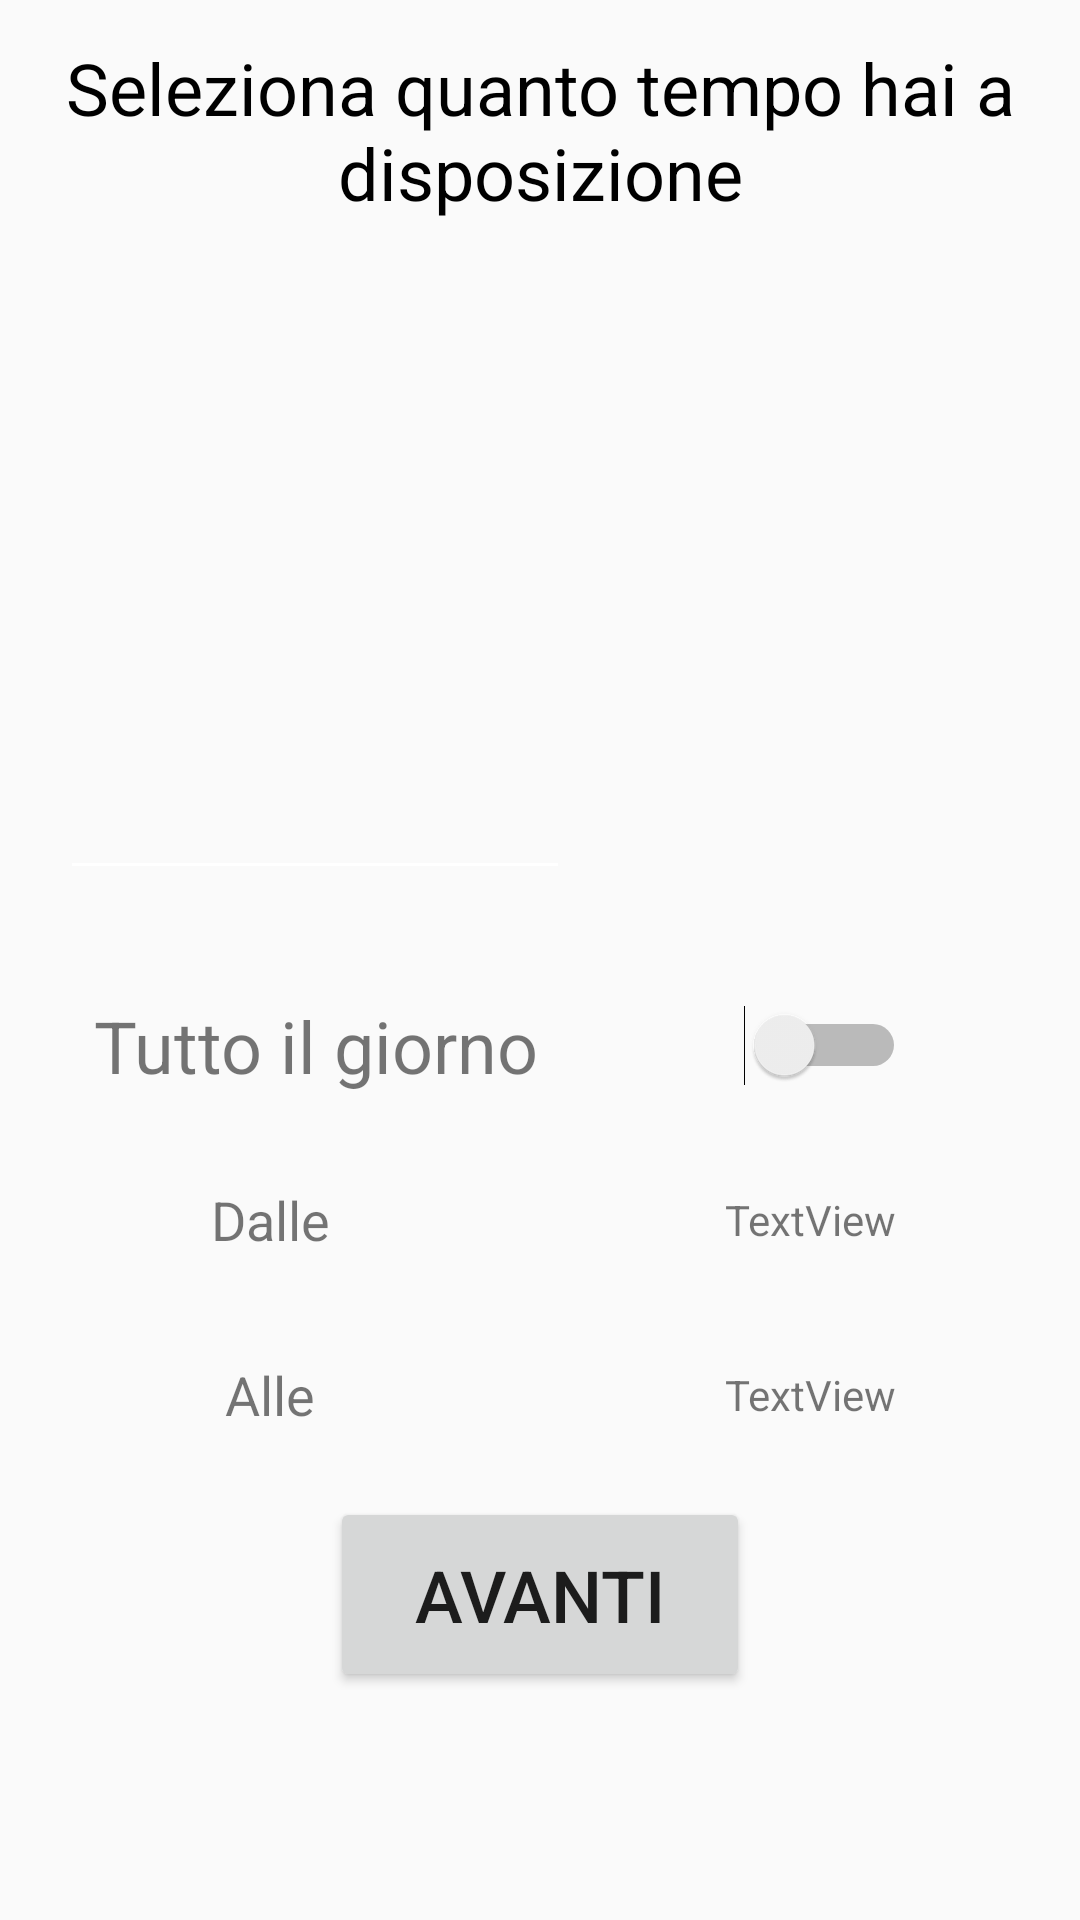

Here is an Android app screen rendered from its layout file. Give the layout XML and the strings, colors and styles it references.
<!-- AndroidManifest.xml: application theme AppTheme.NoActionBar.nostatusbar -->
<!-- res/layout/fragment_time.xml -->
<?xml version="1.0" encoding="utf-8"?>
<FrameLayout xmlns:android="http://schemas.android.com/apk/res/android"
    xmlns:tools="http://schemas.android.com/tools"
    android:layout_width="match_parent"
    android:layout_height="match_parent"
    xmlns:app="http://schemas.android.com/apk/res-auto"
    tools:context=".TimeFragment">

    <LinearLayout
        android:layout_width="match_parent"
        android:layout_height="match_parent"
        android:orientation="vertical" >

        <TextView
            android:id="@+id/txtTitoloTime"
            android:layout_width="match_parent"
            android:layout_height="0dp"
            android:layout_weight="3"
            android:gravity="center"
            android:text="Seleziona quanto tempo hai a disposizione"
            android:textSize="24sp"
            android:textColor="#000" />

        <ImageView
            android:id="@+id/imgViewTempo"
            android:layout_width="match_parent"
            android:layout_height="0dp"
            android:layout_weight="5"
            app:srcCompat="@drawable/hourglass" />


        <LinearLayout
            android:layout_width="match_parent"
            android:layout_height="0dp"
            android:layout_weight="3"
            android:orientation="horizontal" >

            <EditText
                android:id="@+id/editData"
                android:layout_width="0dp"
                android:layout_weight="1"
                android:layout_height="wrap_content"
                android:layout_gravity="center"
                android:layout_marginStart="20dp"
                android:inputType="date" />

            <ImageView
                android:id="@+id/imgViewCalendar"
                android:layout_width="0dp"
                android:layout_weight="1"
                android:layout_height="55dp"
                android:layout_gravity="center" />

        </LinearLayout>

        <LinearLayout
            android:layout_width="match_parent"
            android:layout_height="0dp"
            android:layout_weight="2"
            android:orientation="horizontal" >

            <TextView
                android:id="@+id/txtGiorno"
                android:layout_width="0dp"
                android:layout_weight="1"
                android:layout_height="wrap_content"
                android:text="Tutto il giorno"
                android:textAlignment="center"
                android:layout_gravity="center"
                android:layout_marginStart="20dp"
                android:textSize="24sp" />

            <RelativeLayout
                android:layout_width="0dp"
                android:layout_weight="1"
                android:layout_height="match_parent" >

                <Switch
                    android:id="@+id/switchGiorno"
                    android:layout_width="wrap_content"
                    android:layout_height="wrap_content"
                    android:layout_centerInParent="true" />

            </RelativeLayout>

        </LinearLayout>

        <LinearLayout
            android:layout_width="match_parent"
            android:layout_height="0dp"
            android:layout_weight="2"
            android:orientation="horizontal">

            <TextView
                android:id="@+id/txtDalle"
                android:layout_width="0dp"
                android:layout_weight="1"
                android:layout_height="wrap_content"
                android:text="Dalle"
                android:textAlignment="center"
                android:layout_gravity="center"
                android:textSize="18sp" />

            <TextView
                android:id="@+id/textView5"
                android:layout_width="0dp"
                android:layout_height="wrap_content"
                android:layout_weight="1"
                android:textAlignment="center"
                android:layout_gravity="center"
                android:text="TextView" />

        </LinearLayout>

        <LinearLayout
            android:layout_width="match_parent"
            android:layout_height="0dp"
            android:layout_weight="2"
            android:orientation="horizontal">

            <TextView
                android:id="@+id/txtAlle"
                android:layout_width="0dp"
                android:layout_weight="1"
                android:layout_height="wrap_content"
                android:text="Alle"
                android:textAlignment="center"
                android:layout_gravity="center"
                android:textSize="18sp" />

            <TextView
                android:id="@+id/textView13"
                android:layout_width="0dp"
                android:layout_height="wrap_content"
                android:layout_weight="1"
                android:layout_gravity="center"
                android:textAlignment="center"
                android:text="TextView" />

        </LinearLayout>

        
        <LinearLayout
            android:layout_width="match_parent"
            android:layout_height="0dp"
            android:layout_weight="5"
            android:orientation="vertical">

            <Button
                android:id="@+id/btnAvanti3"
                android:layout_width="140dp"
                android:layout_height="65dp"
                android:layout_gravity="center"
                android:layout_marginBottom="20dp"
                android:layout_marginTop="5dp"
                android:text="AVANTI"
                android:textSize="24sp" />

            <ImageView
                android:id="@+id/imgViewGruppo3"
                android:layout_width="65dp"
                android:layout_height="15dp"
                android:layout_gravity="center"
                app:srcCompat="@drawable/circles3" />

        </LinearLayout>

    </LinearLayout>

</FrameLayout>
<!-- resources referenced by this layout -->
<resources>
  <style name="AppTheme.NoActionBar.nostatusbar" parent="@style/AppTheme">
          
          <item name="colorControlNormal">@android:color/white</item>
          <item name="windowNoTitle">true</item>
          <item name="windowActionBar">false</item>
      </style>
  <style name="AppTheme" parent="@style/Theme.AppCompat.Light">
          
          
          <item name="colorAccent">@color/colorAccent</item>
          <item name="colorPrimary">@color/colorPrimary</item>
          <item name="colorPrimaryDark">@color/colorPrimaryDark</item>
      </style>
  <color name="colorAccent">#1c88e2</color>
  <color name="colorPrimary">#FB8C00</color>
  <color name="colorPrimaryDark">#c43e00</color>
</resources>
